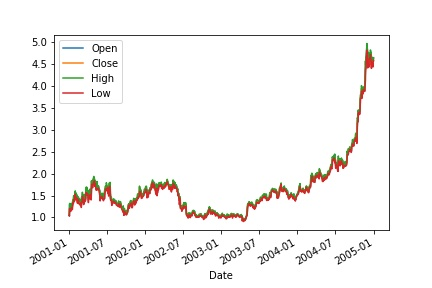

The data file committed next to this chart (first rows):
Date, Open, High, Low, Close, Adj Close, Volume
1/3/2000, 3.746, 4.018, 3.632, 3.998, 2.677, 133949200
1/4/2000, 3.866, 3.951, 3.614, 3.661, 2.451, 128094400
1/5/2000, 3.705, 3.949, 3.679, 3.714, 2.487, 194580400
1/6/2000, 3.79, 3.821, 3.393, 3.393, 2.272, 191993200
1/7/2000, 3.446, 3.607, 3.411, 3.554, 2.38, 115183600
1/10/2000, 3.643, 3.652, 3.384, 3.491, 2.338, 126266000
1/11/2000, 3.426, 3.549, 3.232, 3.312, 2.218, 110387200
1/12/2000, 3.393, 3.411, 3.089, 3.114, 2.085, 244017200
1/13/2000, 3.374, 3.527, 3.304, 3.455, 2.314, 258171200
1/14/2000, 3.571, 3.652, 3.549, 3.587, 2.402, 97594000
1/18/2000, 3.607, 3.786, 3.587, 3.712, 2.486, 114794400
1/19/2000, 3.772, 3.884, 3.692, 3.806, 2.549, 149410800
1/20/2000, 4.125, 4.339, 4.054, 4.054, 2.715, 457783200
1/21/2000, 4.08, 4.08, 3.935, 3.975, 2.662, 123981200
1/24/2000, 3.873, 4.027, 3.754, 3.795, 2.541, 110219200
1/25/2000, 3.75, 4.04, 3.656, 4.009, 2.685, 124286400
1/26/2000, 3.929, 4.078, 3.92, 3.935, 2.635, 91789600
1/27/2000, 3.886, 4.036, 3.821, 3.929, 2.631, 85036000
1/28/2000, 3.864, 3.96, 3.594, 3.629, 2.431, 105837200
1/31/2000, 3.607, 3.71, 3.375, 3.705, 2.481, 175420000
2/1/2000, 3.714, 3.75, 3.571, 3.58, 2.398, 79508800
2/2/2000, 3.598, 3.647, 3.464, 3.529, 2.363, 116048800
2/3/2000, 3.583, 3.723, 3.58, 3.69, 2.471, 118798400
2/4/2000, 3.712, 3.929, 3.701, 3.857, 2.583, 106330000
2/7/2000, 3.857, 4.08, 3.783, 4.074, 2.728, 110266800
2/8/2000, 4.071, 4.147, 3.973, 4.103, 2.747, 102160800
2/9/2000, 4.076, 4.183, 4.016, 4.022, 2.694, 74841200
2/10/2000, 4.031, 4.067, 3.929, 4.054, 2.715, 75745600
2/11/2000, 4.058, 4.076, 3.866, 3.884, 2.601, 53062800
2/14/2000, 3.904, 4.138, 3.879, 4.136, 2.77, 91884800
2/15/2000, 4.116, 4.283, 4.114, 4.25, 2.846, 121436000
2/16/2000, 4.205, 4.219, 4.004, 4.076, 2.729, 94561600
2/17/2000, 4.114, 4.125, 4.04, 4.103, 2.747, 72374400
2/18/2000, 4.094, 4.121, 3.96, 3.973, 2.661, 58360400
2/22/2000, 3.933, 4.176, 3.81, 4.065, 2.722, 105574000
2/23/2000, 4.044, 4.25, 3.964, 4.152, 2.78, 118274800
2/24/2000, 4.19, 4.254, 3.991, 4.114, 2.755, 94108000
2/25/2000, 4.1, 4.179, 3.933, 3.942, 2.64, 62286000
2/28/2000, 3.933, 4.107, 3.871, 4.045, 2.709, 82082000
2/29/2000, 4.056, 4.188, 4.02, 4.094, 2.741, 92240400
3/1/2000, 4.234, 4.717, 4.232, 4.654, 3.117, 269250800
3/2/2000, 4.536, 4.569, 4.31, 4.357, 2.918, 77814800
3/3/2000, 4.46, 4.58, 4.286, 4.571, 3.061, 80841600
3/6/2000, 4.5, 4.612, 4.464, 4.489, 3.006, 52640000
3/7/2000, 4.516, 4.551, 4.326, 4.388, 2.939, 68252800
3/8/2000, 4.388, 4.426, 4.234, 4.357, 2.918, 67807600
3/9/2000, 4.317, 4.464, 4.223, 4.366, 2.924, 69179600
3/10/2000, 4.346, 4.569, 4.321, 4.491, 3.008, 62151600
3/13/2000, 4.362, 4.518, 4.268, 4.333, 2.901, 75989200
3/14/2000, 4.329, 4.438, 4.071, 4.08, 2.732, 107144800
3/15/2000, 4.129, 4.295, 4.076, 4.152, 2.78, 110902400
3/16/2000, 4.19, 4.357, 4.089, 4.342, 2.907, 94525200
3/17/2000, 4.29, 4.464, 4.272, 4.464, 2.99, 76260800
3/20/2000, 4.411, 4.509, 4.371, 4.393, 2.942, 51122400
3/21/2000, 4.377, 4.884, 4.344, 4.819, 3.227, 131082000
3/22/2000, 4.742, 5.156, 4.699, 5.15, 3.448, 141999200
3/23/2000, 5.071, 5.371, 5, 5.047, 3.38, 140641200
3/24/2000, 5.087, 5.141, 4.839, 4.953, 3.317, 111728400
3/27/2000, 4.915, 5.17, 4.888, 4.984, 3.338, 69795600
3/28/2000, 4.902, 5.071, 4.897, 4.969, 3.327, 50741600
... 4,745 more rows
